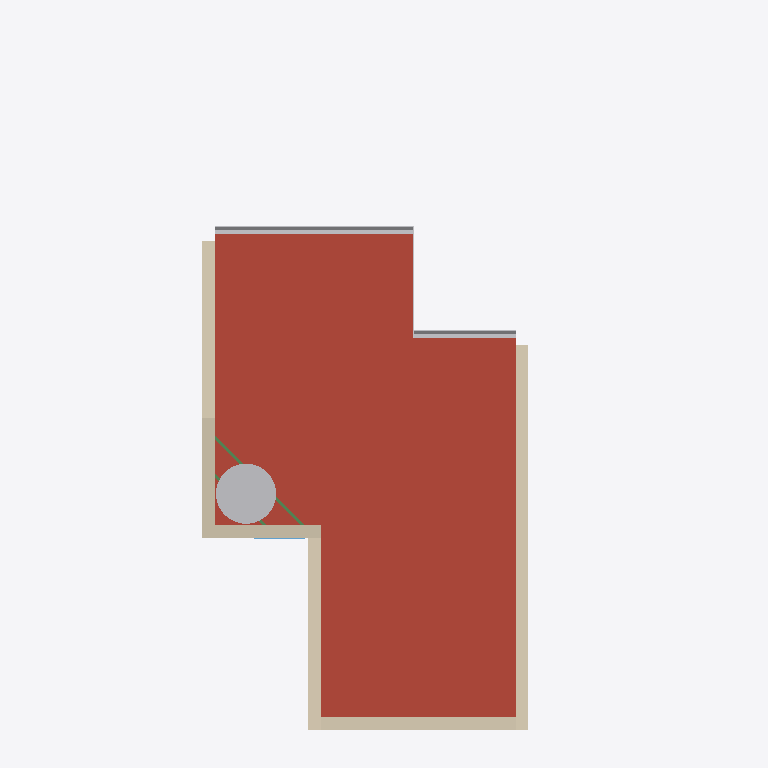
Plan cut of the same IFC building model at storey 'N03 - CUB.' (level 5.30 m, cut at 6.70 m), seen from above with north up, elements coloured by IFC class (only those large enough to see are counted): 6 walls (beige), 3 other elements (light grey), 2 beams (green), 1 roof (red-brown), 1 window (light blue). Cut surfaces are drawn darker.
Extent 5.7 m × 11.1 m × 7.8 m (x, y, z). Storeys (3): N01 - PB at 0.00 m; N02 - PA at 2.80 m; N03 - CUB. at 5.30 m. Elements (83): 28 IfcWall, 19 IfcFurniture, 6 IfcDoor, 6 IfcSlab, 6 IfcWindow, 5 IfcFlowTerminal, 4 IfcCovering, 3 IfcBuildingElementProxy, 2 IfcBeam, 2 IfcRoof, 1 IfcFlowSegment, 1 IfcStair.

HEADER;
FILE_DESCRIPTION(('ViewDefinition [DesignTransferView_V1.0]'),'2;1');
FILE_NAME('TP FINAL INTEGRADOR','2023-06-06T10:52:03',(''),(''),'The EXPRESS Data Manager Version 5.02.0100.07 : ','21.1.30.74 - Exporter 21.2.1.0 - Alternate UI 21','');
FILE_SCHEMA(('IFC4'));
ENDSEC;
DATA;
#126=IFCPROJECT('2SX8E_TYPFwB5AKv2DPnp4',#42,'TP FINAL INTEGRADOR',$,$,'This is Ifc.Proyect.LongName','Estado de proyecto',(#113),#108);
#234=IFCSITE('2SX8E_TYPFwB5AKv2DPnp6',#42,'This is IfcSite.Name',$,$,#233,#226,$,.ELEMENT.,(42,12,46,804504),(-71,-2,0,-602416),0.0,$,$);
#141=IFCBUILDING('2SX8E_TYPFwB5AKv2DPnp5',#42,'This is IfcBuilding.Name',$,$,#33,$,'This is IfcBuilding.Name',.ELEMENT.,$,$,#137);
#160=IFCBUILDINGSTOREY('2SX8E_TYPFwB5AKv1ocE83',#42,'N01 - PB',$,'Nivel:Extremo inicial 8 mm',#159,$,'N01 - PB',.ELEMENT.,0.0);
#166=IFCBUILDINGSTOREY('2SX8E_TYPFwB5AKv1odQ6C',#42,'N02 - PA',$,'Nivel:Extremo inicial 8 mm',#165,$,'N02 - PA',.ELEMENT.,2.8);
#172=IFCBUILDINGSTOREY('2SX8E_TYPFwB5AKv1odQVD',#42,'N03 - CUB.',$,'Nivel:Extremo inicial 8 mm',#171,$,'N03 - CUB.',.ELEMENT.,5.3);
#12566=IFCROOF('36upmrPQb7IRi6BBsE2aV$',#42,'Cubierta básica:Chapa galv. sinusoidal - N°25:482437',$,'Cubierta básica:Chapa galv. sinusoidal - N°25',#12562,$,'482437',.NOTDEFINED.);
#1221=IFCWALL('2RKLLL1e5BFwY3NoQEJ7k_',#42,'Muro básico:Exterior - Ladrillo Ceramico - 200 mm:356546',$,'Muro básico:Exterior - Ladrillo Ceramico - 200 mm',#1191,#1217,'356546',.NOTDEFINED.);
#81394=IFCBUILDINGELEMENTPROXY('2eUV_FuBHCcB3STDSYLCe1',#42,'Tanque_de_Agua_INECA_700_Lts_12547:Tanque_de_Agua_INECA_700_Lts 106 x 120:627722',$,'Tanque_de_Agua_INECA_700_Lts_12547:Tanque_de_Agua_INECA_700_Lts 106 x 120',#81393,#81387,'627722',.NOTDEFINED.);
#1285=IFCWALL('2RKLLL1e5BFwY3NoQEJ7aX',#42,'Muro básico:Exterior - Ladrillo Ceramico - 200 mm:356957',$,'Muro básico:Exterior - Ladrillo Ceramico - 200 mm',#1263,#1281,'356957',.NOTDEFINED.);
#1355=IFCWALL('2RKLLL1e5BFwY3NoQEJ7yv',#42,'Muro básico:Exterior - Ladrillo Ceramico - 200 mm:357445',$,'Muro básico:Exterior - Ladrillo Ceramico - 200 mm',#1325,#1351,'357445',.NOTDEFINED.);
#92010=IFCFLOWSEGMENT('3G7MlY8dzDTO8KCAa7_ypP',#42,'Canalón:Canalón:652456',$,'Canalón:Canalón',#91913,#92007,'652456');
#115515=IFCWALL('20RXWWj3j0U84ihU5dpgLr',#42,'Muro básico:Exterior - Ladrillo Ceramico - 200 mm:776489',$,'Muro básico:Exterior - Ladrillo Ceramico - 200 mm',#115485,#115511,'776489',.NOTDEFINED.);
#12800=IFCWALL('1bYiLJBKH63x126CTk_L88',#42,'Muro básico:Exterior - Ladrillo Ceramico - 200 mm:501637',$,'Muro básico:Exterior - Ladrillo Ceramico - 200 mm',#12778,#12796,'501637',.NOTDEFINED.);
#12738=IFCWALL('1bYiLJBKH63x126CTk_Mgq',#42,'Muro básico:Exterior - Ladrillo Ceramico - 200 mm:499513',$,'Muro básico:Exterior - Ladrillo Ceramico - 200 mm',#12716,#12734,'499513',.NOTDEFINED.);
#12918=IFCBEAM('1bYiLJBKH63x126CTk_Lyc',#42,'UB-Vigas universales:IPN 100x50:502443',$,'UB-Vigas universales:IPN 100x50',#12917,#12908,'502443',.BEAM.);
#115337=IFCBUILDINGELEMENTPROXY('0U0_F9sS53owtBn$01OVtq',#42,'Imposta:Imposta:766129',$,'Imposta:Imposta',#115305,#115334,'766129',.NOTDEFINED.);
#119165=IFCWINDOW('0RzppuB199WeiL9XVe85Nm',#42,'Ventana Doble Elemental:0.80m x 0.40m:805202',$,'Ventana Doble Elemental:0.80m x 0.40m',#139933,#119158,'805202',1.08,0.900000000000033,.WINDOW.,.NOTDEFINED.,$);
#13020=IFCBEAM('1bYiLJBKH63x126CTk_K$9',#42,'UB-Vigas universales:IPN 100x50:506436',$,'UB-Vigas universales:IPN 100x50',#13019,#13010,'506436',.BEAM.);
ENDSEC;
